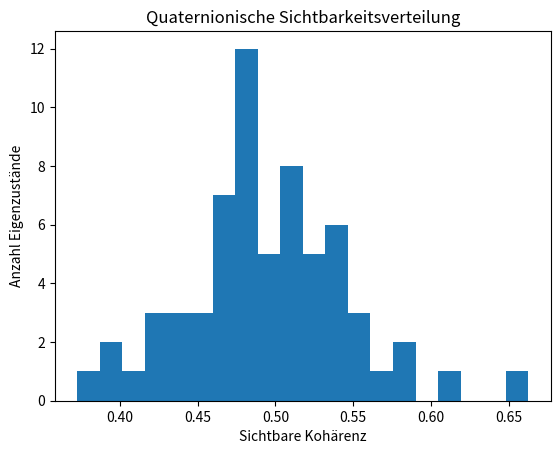

This figure's Python source:
import numpy as np
from scipy.linalg import eigh
import matplotlib.pyplot as plt

# Dimension
N = 64

# Zufallsseed
np.random.seed(42)

# Chirale Fourier-artige Kopplung
def chiral_matrix(N):

    H = np.zeros((N,N), dtype=complex)

    for a in range(N):
        for b in range(N):

            val = 0

            for k in range(1,8):

                val += (
                    (1/k)
                    * np.sin(
                        2*np.pi*k*(a-b)/N
                    )
                )

            H[a,b] = val

    return H

# Vier quaternionische Komponenten
HR = chiral_matrix(N)

HI = 0.3 * np.random.randn(N,N)
HJ = 0.3 * np.random.randn(N,N)
HK = 0.3 * np.random.randn(N,N)

# Hermitisieren
HR = 0.5*(HR + HR.conj().T)
HI = 0.5*(HI + HI.T)
HJ = 0.5*(HJ + HJ.T)
HK = 0.5*(HK + HK.T)

# Effektiver komplexer Hamiltonian
H = HR + 1j*HI + 0.5*HJ + 0.5*HK

# Eigenwerte/-vektoren
evals, evecs = eigh(H)

# Kohärenzmaße
coherences = []

for n in range(N):

    psi = evecs[:,n]

    visible = np.real(psi)

    C = (
        np.linalg.norm(visible)**2
        /
        np.linalg.norm(psi)**2
    )

    coherences.append(C)

coherences = np.array(coherences)

print("Mittlere Sichtbarkeit:")
print(np.mean(coherences))

print("Min/Max:")
print(np.min(coherences), np.max(coherences))

# Histogramm
plt.hist(coherences, bins=20)

plt.xlabel("Sichtbare Kohärenz")
plt.ylabel("Anzahl Eigenzustände")

plt.title("Quaternionische Sichtbarkeitsverteilung")

plt.show()
